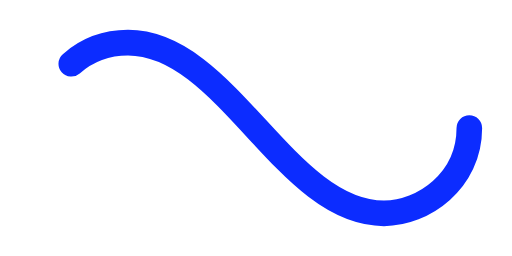
t = 0.00 s
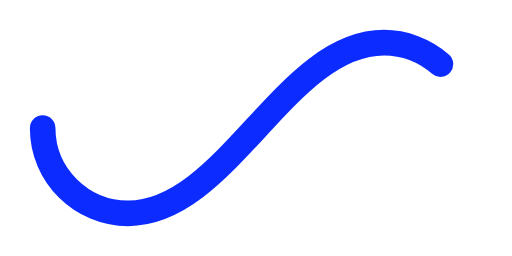
t = 0.50 s
t = 1.00 s: frame unchanged from t = 0.00 s, image omitted
t = 1.50 s: frame unchanged from t = 0.50 s, image omitted

The animated SVG that drew these frames (rendered in a browser with its animation timeline set to each time). Animation: 1 SMIL element (animate=1); one cycle of 2.00 s, repeats indefinitely.

﻿<svg xmlns='http://www.w3.org/2000/svg' viewBox='0 0 300 150'><path fill='none' stroke='#0C2CFF' stroke-width='15' stroke-linecap='round' stroke-dasharray='300 385' stroke-dashoffset='0' d='M275 75c0 31-27 50-50 50-58 0-92-100-150-100-28 0-50 22-50 50s23 50 50 50c58 0 92-100 150-100 24 0 50 19 50 50Z'><animate attributeName='stroke-dashoffset' calcMode='spline' dur='2' values='685;-685' keySplines='0 0 1 1' repeatCount='indefinite'></animate></path></svg>